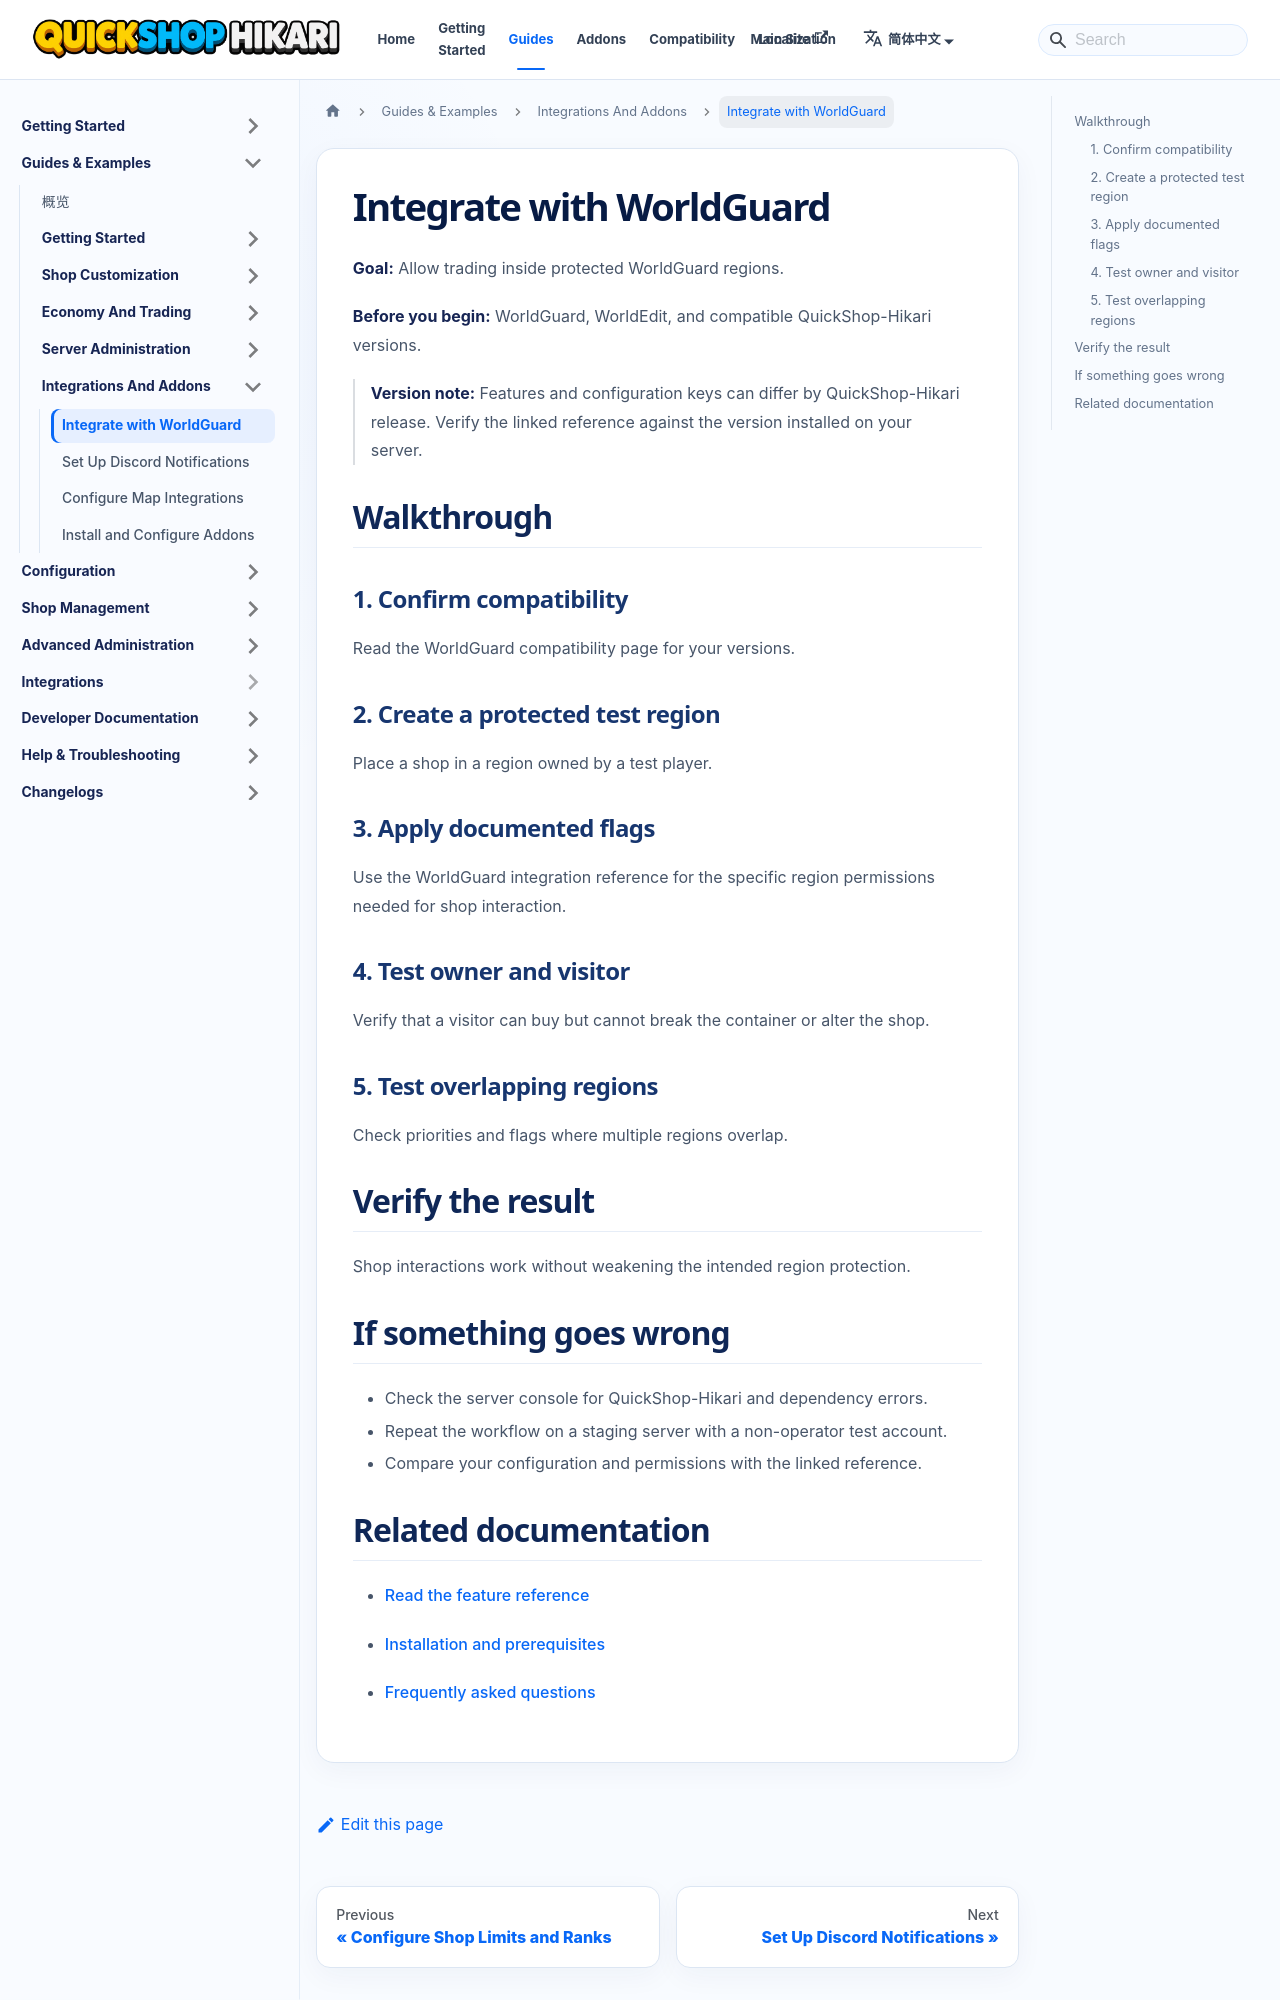

repository: QuickShop-Community/QuickShop-Hikari-Documents · page: zh-CN/docs/guides/integrations-and-addons/integrate-with-worldguard.html · generator: docusaurus

---
title: "Integrate with WorldGuard"
description: "Allow trading inside protected WorldGuard regions."
sidebar_label: "Integrate with WorldGuard"
slug: /guides/integrations-and-addons/integrate-with-worldguard
---

# Integrate with WorldGuard

**Goal:** Allow trading inside protected WorldGuard regions.

**Before you begin:** WorldGuard, WorldEdit, and compatible QuickShop-Hikari versions.

> **Version note:** Features and configuration keys can differ by QuickShop-Hikari release. Verify the linked reference against the version installed on your server.

## Walkthrough

### 1. Confirm compatibility

Read the WorldGuard compatibility page for your versions.

### 2. Create a protected test region

Place a shop in a region owned by a test player.

### 3. Apply documented flags

Use the WorldGuard integration reference for the specific region permissions needed for shop interaction.

### 4. Test owner and visitor

Verify that a visitor can buy but cannot break the container or alter the shop.

### 5. Test overlapping regions

Check priorities and flags where multiple regions overlap.

## Verify the result

Shop interactions work without weakening the intended region protection.
